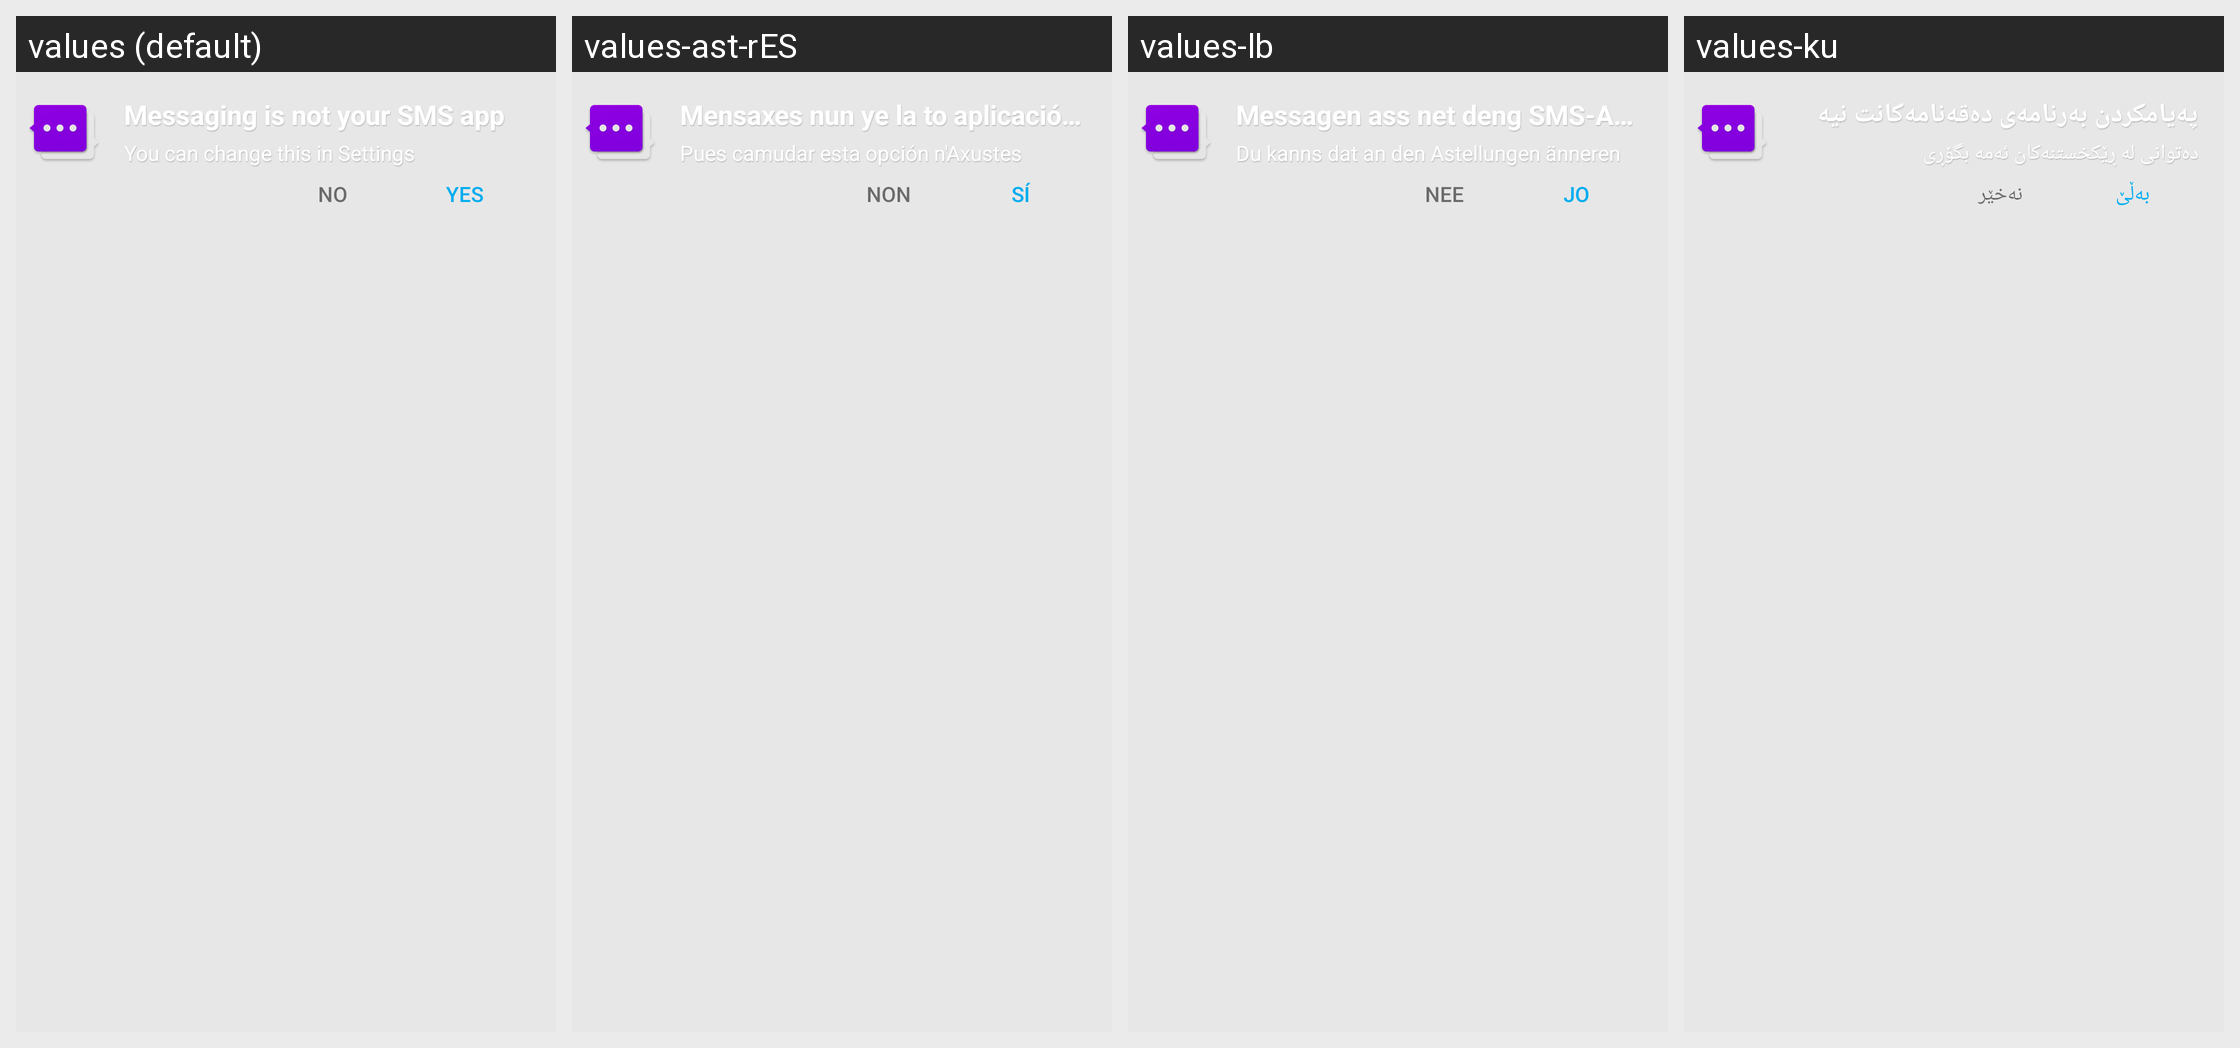

For this localized Android screen grid, give each drawn string resource with its value in every locale shown.
Android screen res/layout/banner_sms_promo.xml rendered under 4 locales, left to right: values (default), values-ast-rES, values-lb, values-ku. Device: Nexus 5 (rendered at 1080×1920; each locale shown at half size, 540×960, under a caption strip naming it); theme Theme.MaterialComponents.DayNight.NoActionBar.
Other locales in the repository, not shown: values-af, values-ar, values-as-rIN, values-az, values-az-rAZ, values-be, values-bg, values-bn, values-bn-rBD, values-ca, values-cs, values-da, values-de, values-el, values-en-rAU, values-en-rGB, values-en-rIN, values-eo, values-eo-rUY, values-es, values-es-rMX, values-es-rUS, values-es-rXA, values-et, values-et-rEE, values-eu, values-eu-rES, values-fa, values-fi, values-fr, values-fr-rCA, values-fy-rNL, values-gl-rES, values-gu-rIN, values-hi, values-hr, values-hu, values-in, values-it, values-iw, values-ja, values-kn-rIN, values-ko, values-lt, values-lv, values-ml-rIN, values-mr-rIN, values-ms, values-nb, values-nl, values-or-rIN, values-pl, values-pt, values-pt-rBR, values-pt-rPT, values-ro, values-ru, values-si, values-si-rLK, values-sk, values-sl, values-sr, values-sv, values-ta, values-ta-rIN, values-te-rIN, values-th, values-tr, values-ug, values-uk, values-vi, values-zh-rCN, values-zh-rHK, values-zh-rTW.
Strings drawn on this screen, with the default value and each locale's value (text and hints the layout hard-codes, and strings that could not be matched under every locale, appear in the picture but are not listed):

banner_sms_promo_title_initial
  values: Messaging is not your SMS app
  values-ast-rES: Mensaxes nun ye la to aplicación de SMS
  values-lb: Messagen ass net deng SMS-App
  values-ku: پەیامکردن بەرنامەی دەقەنامەکانت نیە

banner_sms_promo_message
  values: You can change this in Settings
  values-ast-rES: Pues camudar esta opción n'Axustes
  values-lb: Du kanns dat an den Astellungen änneren
  values-ku: دەتوانی لە ڕێکخستنەکان ئەمە بگۆڕی

alert_dialog_no
  values: No
  values-ast-rES: Non
  values-lb: Nee
  values-ku: نەخێر

alert_dialog_yes
  values: Yes
  values-ast-rES: Sí
  values-lb: Jo
  values-ku: بەڵێ
